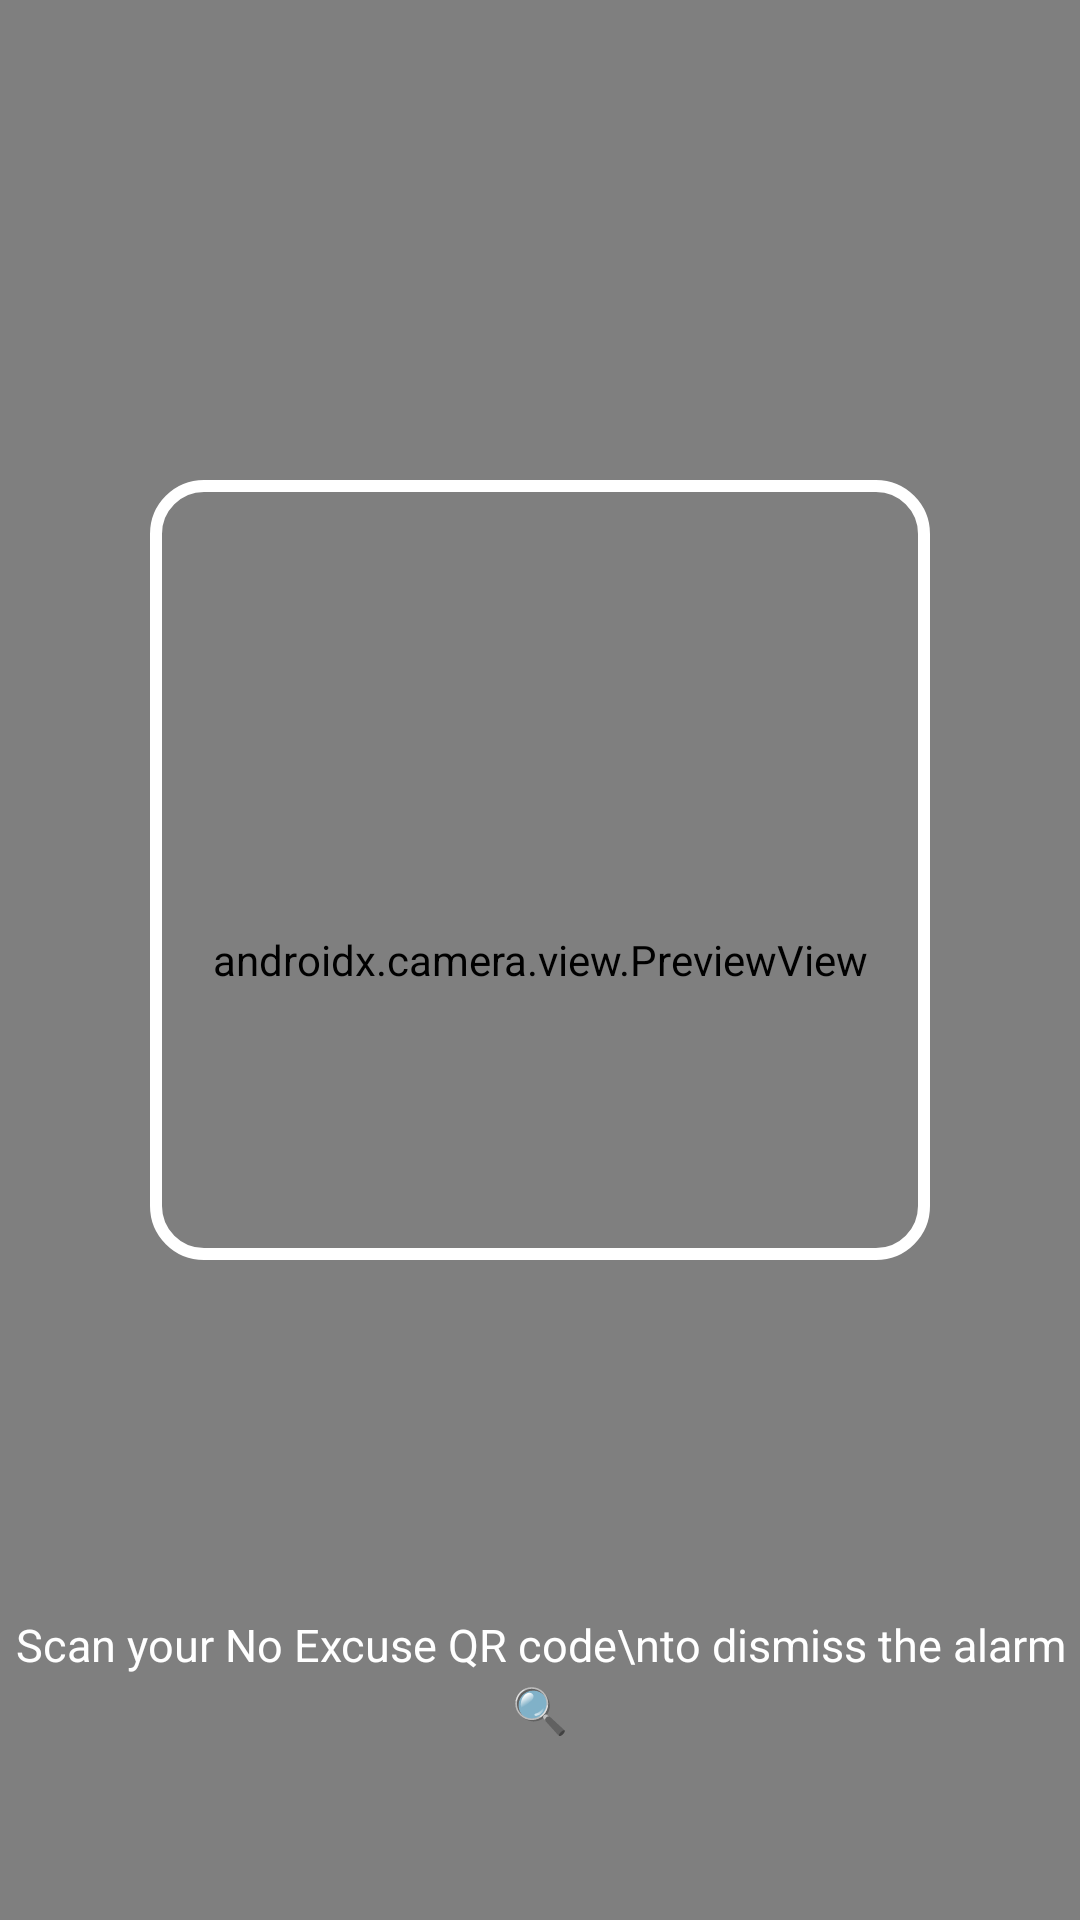

Produce the Android XML layout that renders to this screen, including the resource entries it uses.
<!-- AndroidManifest.xml: application theme Theme.NoExcuse -->
<!-- res/layout/activity_qr_scan.xml -->
<?xml version="1.0" encoding="utf-8"?>
<androidx.constraintlayout.widget.ConstraintLayout
    xmlns:android="http://schemas.android.com/apk/res/android"
    xmlns:app="http://schemas.android.com/apk/res-auto"
    android:layout_width="match_parent"
    android:layout_height="match_parent"
    android:background="#000000">

    
    <androidx.camera.view.PreviewView
        android:id="@+id/previewView"
        android:layout_width="match_parent"
        android:layout_height="match_parent"/>

    
    <View
        android:layout_width="260dp"
        android:layout_height="260dp"
        android:background="@drawable/qr_scan_frame"
        app:layout_constraintTop_toTopOf="parent"
        app:layout_constraintBottom_toBottomOf="parent"
        app:layout_constraintStart_toStartOf="parent"
        app:layout_constraintEnd_toEndOf="parent"
        android:layout_marginBottom="60dp"/>

    
    <TextView
        android:layout_width="wrap_content"
        android:layout_height="wrap_content"
        android:text="Scan your No Excuse QR code\nto dismiss the alarm 🔍"
        android:textColor="#FFFFFF"
        android:textSize="15sp"
        android:gravity="center"
        android:lineSpacingExtra="4dp"
        app:layout_constraintBottom_toBottomOf="parent"
        app:layout_constraintStart_toStartOf="parent"
        app:layout_constraintEnd_toEndOf="parent"
        android:layout_marginBottom="60dp"/>

</androidx.constraintlayout.widget.ConstraintLayout>
<!-- resources referenced by this layout -->
<resources>
  <!-- drawable qr_scan_frame (drawable) -->
  <?xml version="1.0" encoding="utf-8"?>
  <shape xmlns:android="http://schemas.android.com/apk/res/android">
      <stroke
          android:width="4dp"
          android:color="#FFFFFF" />
      <corners android:radius="16dp" />
      <solid android:color="#00000000" />
  </shape>
  <style name="Theme.NoExcuse" parent="Base.Theme.NoExcuse" />
  <style name="Base.Theme.NoExcuse" parent="Theme.Material3.DayNight.NoActionBar">
          
          
      </style>
</resources>
